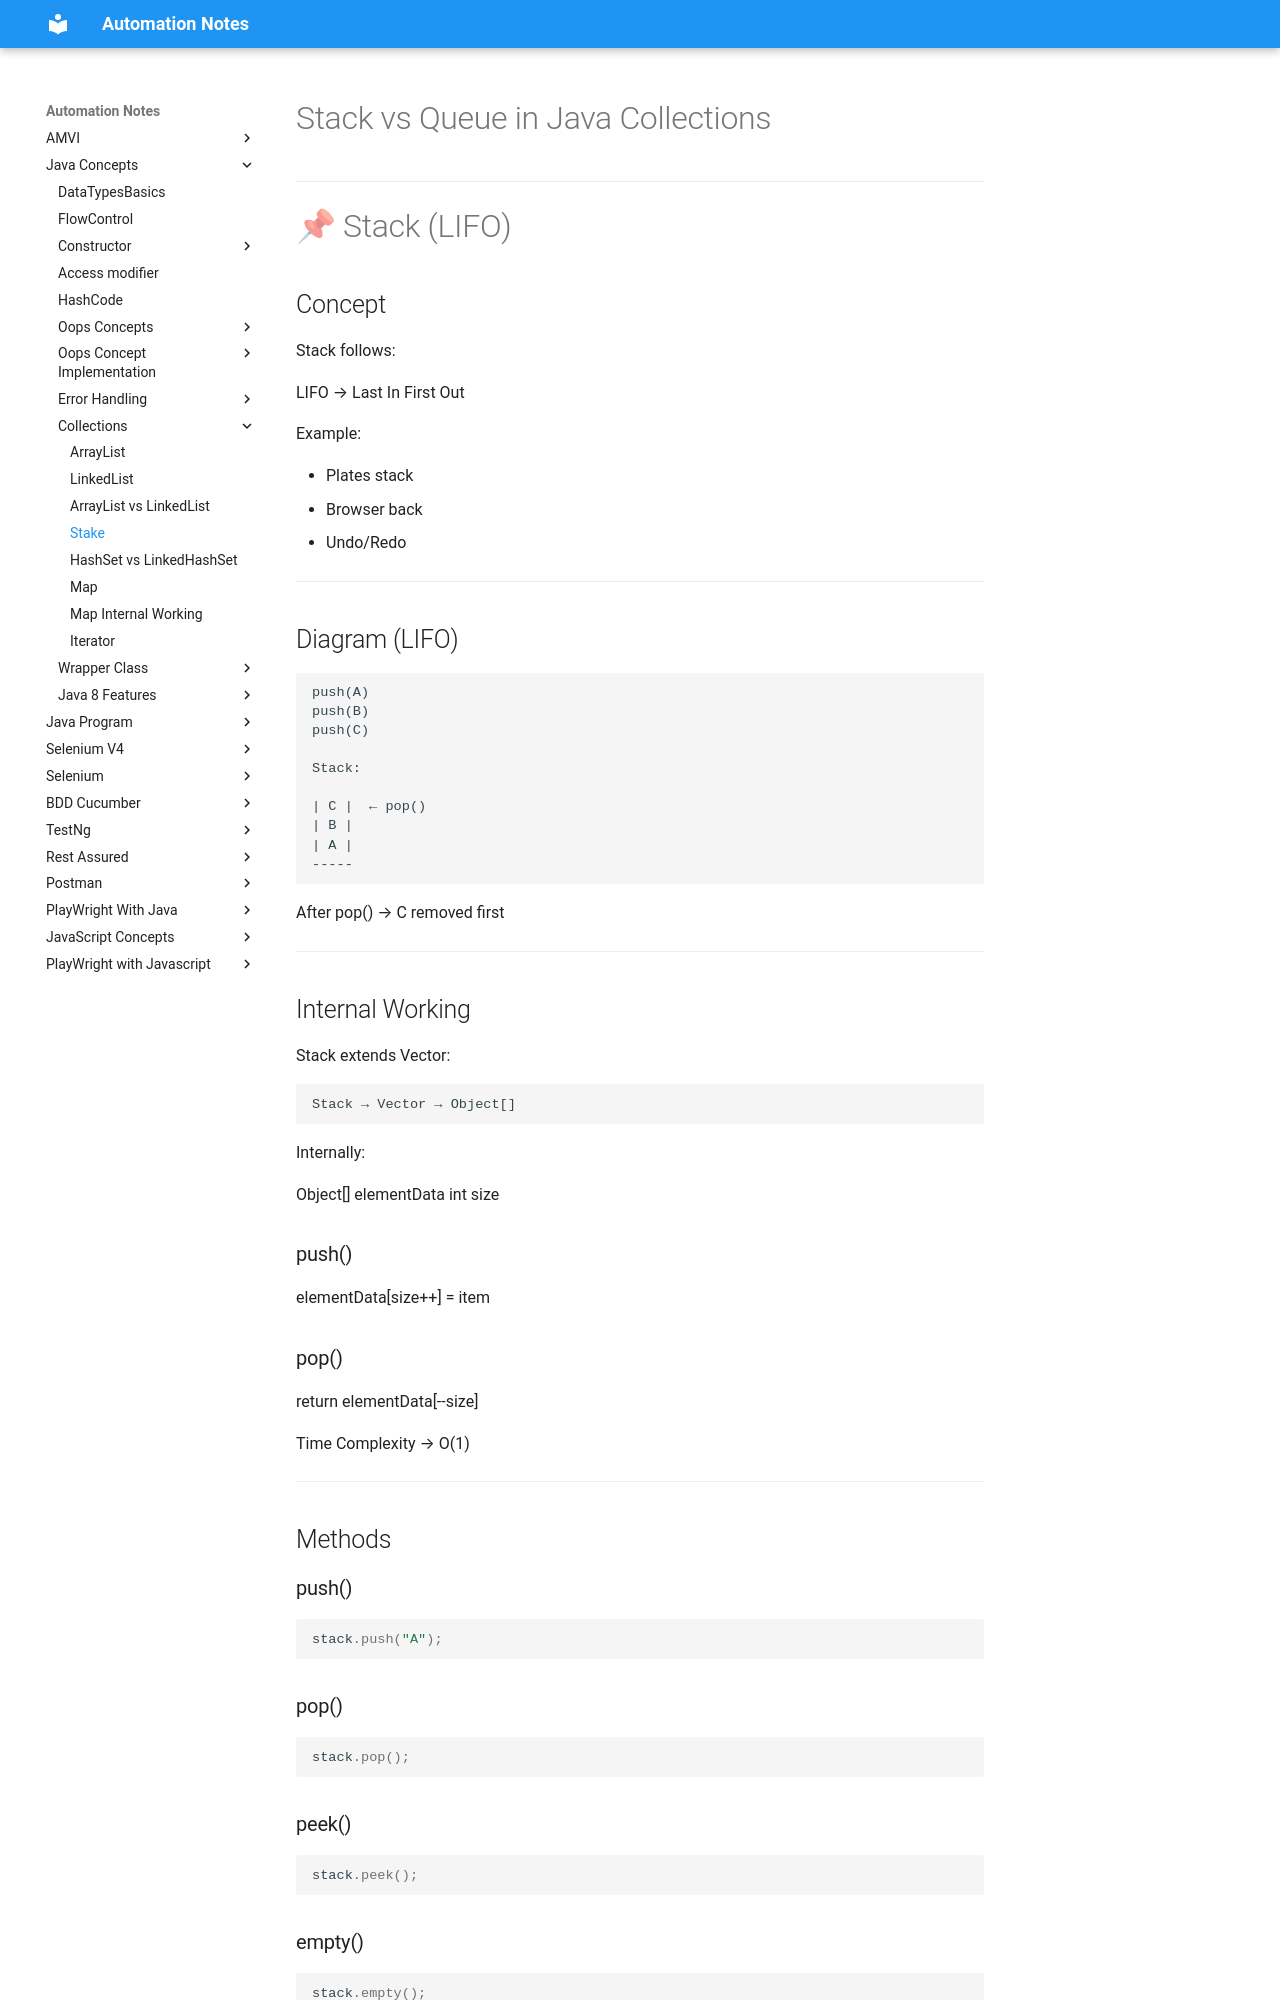

repository: automation-study-material/automation-testing · page: java-concepts/collections/stake/index.html · generator: mkdocs

# Stack vs Queue in Java Collections

---

# 📌 Stack (LIFO)

## Concept

Stack follows:

LIFO → Last In First Out

Example:

* Plates stack
* Browser back
* Undo/Redo

---

## Diagram (LIFO)

```
push(A)
push(B)
push(C)

Stack:

| C |  ← pop()
| B |
| A |
-----
```

After pop() → C removed first

---

## Internal Working

Stack extends Vector:

```
Stack → Vector → Object[]
```

Internally:

Object[] elementData
int size

### push()

elementData[size++] = item

### pop()

return elementData[--size]

Time Complexity → O(1)

---

## Methods

### push()

```java
stack.push("A");
```

### pop()

```java
stack.pop();
```

### peek()

```java
stack.peek();
```

### empty()

```java
stack.empty();
```

### search()

```java
stack.search("A");
```

---

## Example Code

```java
Stack<String> stack = new Stack<>();

stack.push("Java");
stack.push("Python");
stack.push("Go");

System.out.println(stack.peek());
System.out.println(stack.pop());
System.out.println(stack.empty());
```

---

## Selenium Real-time Use Cases
